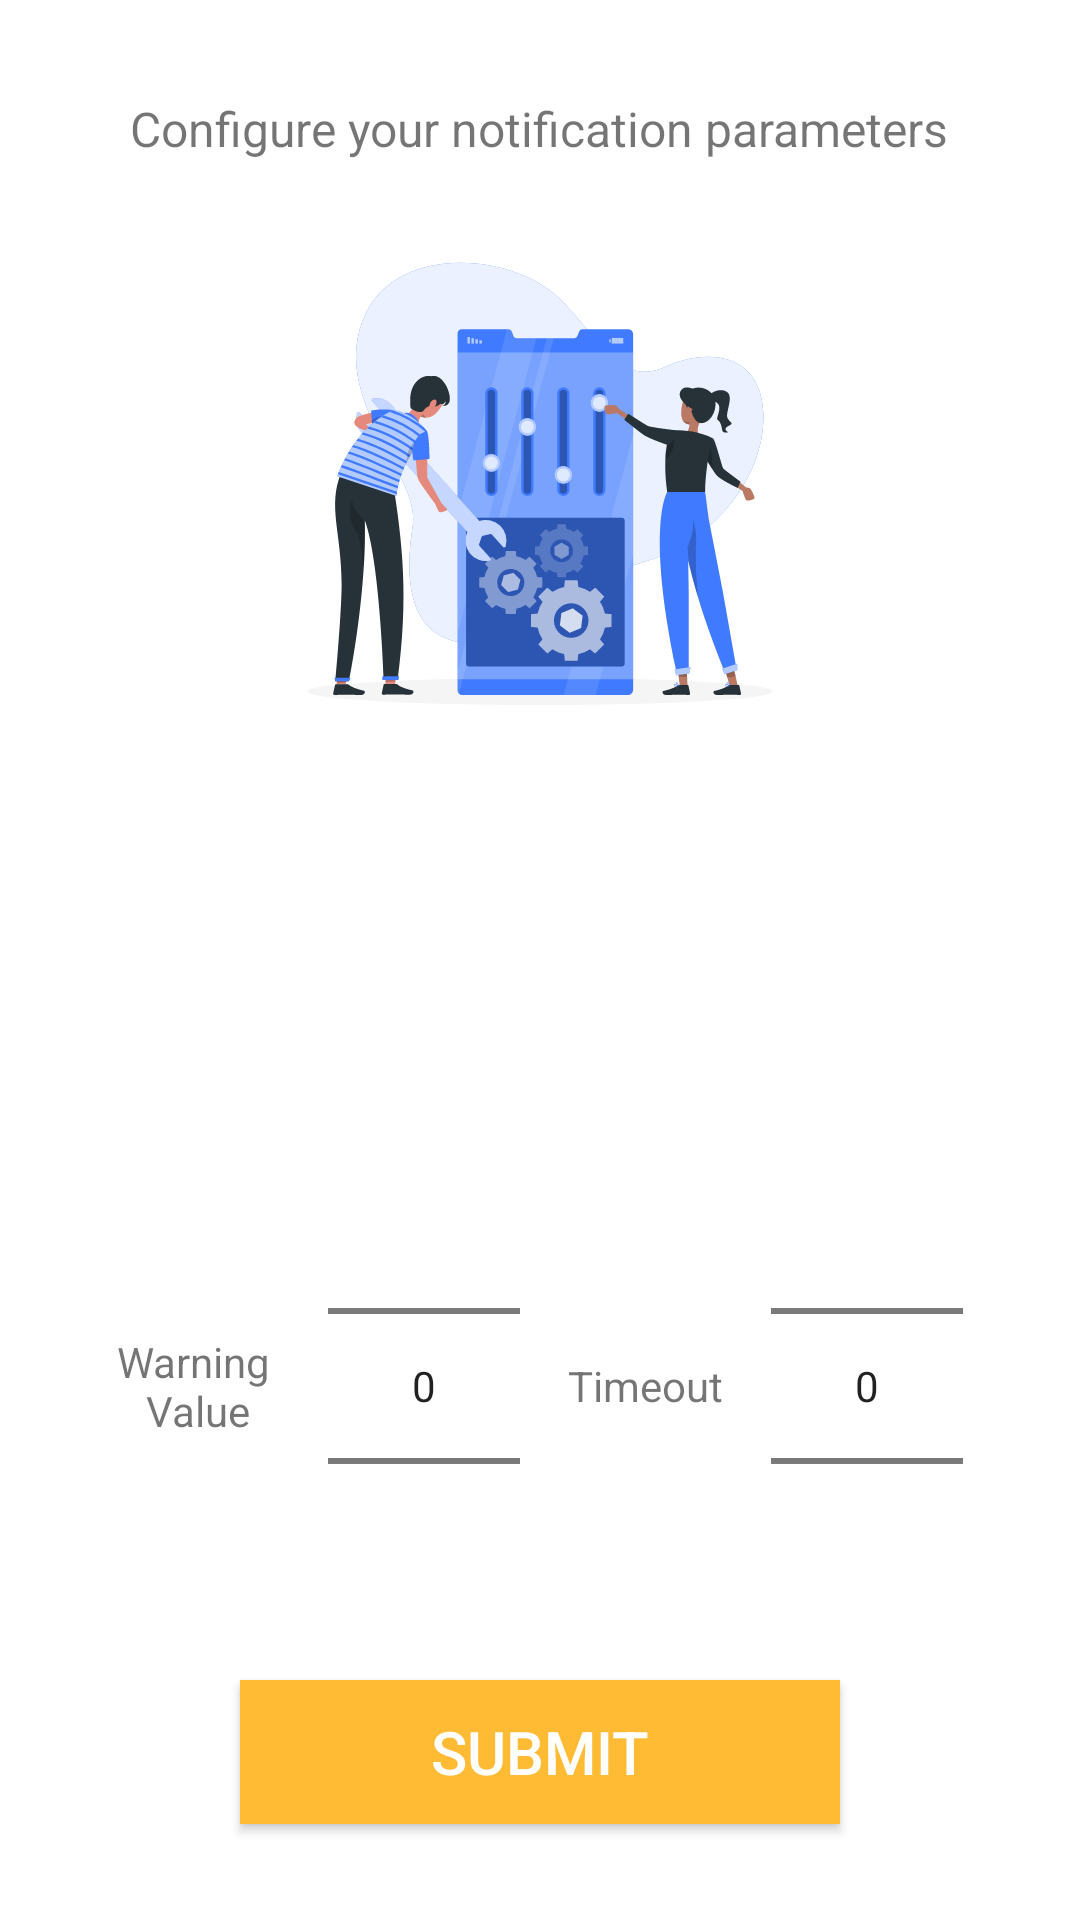

Reconstruct the res/layout file that produces this screen, plus the resources it refers to.
<!-- AndroidManifest.xml: application theme Theme.CapstoneIoT -->
<!-- res/layout/iot_rule_characteristics.xml -->
<?xml version="1.0" encoding="utf-8"?>
<RelativeLayout
    xmlns:android="http://schemas.android.com/apk/res/android"
    android:layout_width="350dp"
    android:layout_height="525dp"
    style="@style/popupStyle"
    android:layout_gravity="center">

    <TextView
        android:id="@+id/tvConfigure"
        android:layout_width="wrap_content"
        android:layout_height="wrap_content"
        android:textSize="16sp"
        android:text="@string/configure_parameters"
        android:layout_marginTop="32dp"
        android:layout_centerHorizontal="true"/>

    <ImageView
        android:layout_width="200dp"
        android:layout_height="200dp"
        android:layout_centerHorizontal="true"
        android:layout_marginTop="64dp"
        android:background="@drawable/ic_settings_adjust"/>

    <LinearLayout
        android:layout_width="wrap_content"
        android:layout_height="wrap_content"
        android:orientation="horizontal"
        android:layout_above="@+id/btnSubmit"
        android:layout_marginBottom="8dp"
        android:layout_centerHorizontal="true">
        <LinearLayout
            android:id="@+id/llWarnLim"
            android:layout_width="wrap_content"
            android:layout_height="wrap_content">

            <TextView
                android:layout_width="0dp"
                android:layout_height="wrap_content"
                android:layout_gravity="center"
                android:layout_marginEnd="16dp"
                android:layout_weight="1"
                android:text="@string/warning_value"
                android:textAlignment="center" />
            <NumberPicker
                android:id="@+id/npWarningVal"
                android:layout_width="wrap_content"
                android:layout_height="wrap_content" />
        </LinearLayout>

        <LinearLayout
            android:layout_marginStart="16dp"
            android:layout_width="match_parent"
            android:layout_height="wrap_content">

            <TextView
                android:layout_width="0dp"
                android:layout_height="wrap_content"
                android:layout_gravity="center"
                android:layout_marginEnd="16dp"
                android:layout_weight="1"
                android:text="@string/timeout"
                android:textAlignment="center" />

            <NumberPicker
                android:id="@+id/npTimeout"
                android:layout_width="wrap_content"
                android:layout_height="wrap_content" />
        </LinearLayout>
    </LinearLayout>


    <Button
        android:id="@+id/btnSubmit"
        android:layout_width="200dp"
        android:layout_height="wrap_content"
        android:text="@string/submit"
        android:layout_centerHorizontal="true"
        android:layout_alignParentBottom="true"
        android:layout_marginBottom="32dp"
        android:textSize="20sp"
        style="@style/myButtonStyle"/>

</RelativeLayout>
<!-- resources referenced by this layout -->
<resources>
  <!-- drawable ic_settings_adjust: vector/xml drawable (drawable, 25771 chars, omitted) -->
  <string name="configure_parameters">Configure your notification parameters</string>
  <string name="submit">Submit</string>
  <string name="timeout">Timeout</string>
  <string name="warning_value">"Warning \nValue"</string>
  <style name="myButtonStyle" parent="@style/Widget.AppCompat.Button.Colored">
          <item name="android:background">@android:color/holo_orange_light</item>
          <item name="textAllCaps">true</item>
          <item name="android:textColor">@color/white</item>
      </style>
  <style name="popupStyle">
          <item name="android:background">@color/white</item>
      </style>
  <style name="Theme.CapstoneIoT" parent="Theme.MaterialComponents.DayNight.DarkActionBar">
          
          <item name="colorPrimary">@android:color/holo_orange_light</item>
          <item name="colorPrimaryVariant">@android:color/black</item>
          <item name="colorOnPrimary">@color/white</item>
          
          <item name="colorSecondary">@color/teal_200</item>
          <item name="colorSecondaryVariant">@color/teal_700</item>
          <item name="colorOnSecondary">@color/black</item>
          
          <item name="android:statusBarColor" tools:targetApi="l">?attr/colorPrimaryVariant</item>
          
      </style>
  <!-- not gathered from this repository: default colours our renderer supplied (Android Studio template values) -->
  <color name="teal_200">#FF03DAC5</color>
  <color name="teal_700">#FF018786</color>
  <color name="black">#FF000000</color>
  <color name="white">#FFFFFFFF</color>
</resources>
